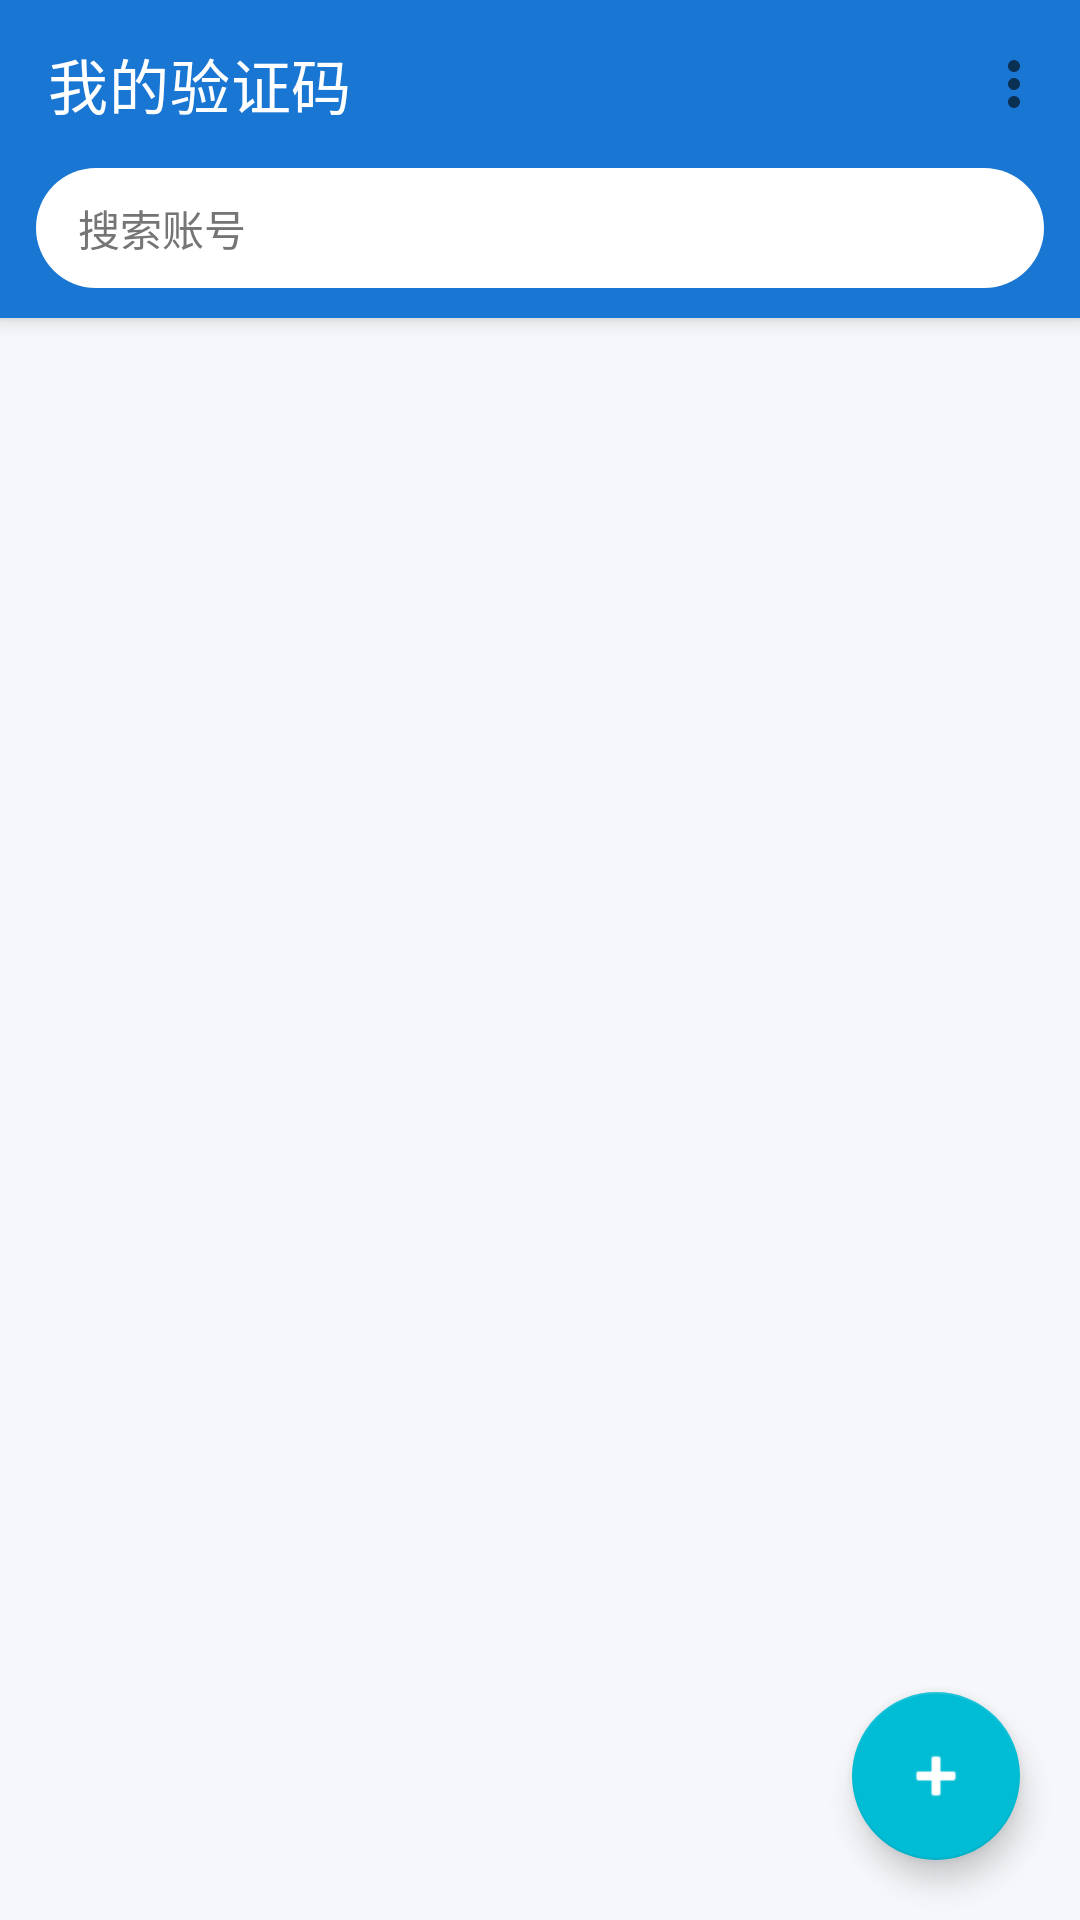

The Android layout XML behind this screen, and the referenced resources:
<!-- AndroidManifest.xml: application theme Theme.MFA -->
<!-- res/layout/activity_main.xml -->
<?xml version="1.0" encoding="utf-8"?>
<androidx.coordinatorlayout.widget.CoordinatorLayout
    xmlns:android="http://schemas.android.com/apk/res/android"
    xmlns:app="http://schemas.android.com/apk/res-auto"
    android:id="@+id/root_main"
    android:layout_width="match_parent"
    android:layout_height="match_parent"
    android:fitsSystemWindows="true">

    <com.google.android.material.appbar.AppBarLayout
        android:id="@+id/app_bar"
        android:layout_width="match_parent"
        android:layout_height="wrap_content"
        android:background="@color/brand_primary"
        android:fitsSystemWindows="true">

        <com.google.android.material.appbar.MaterialToolbar
            android:id="@+id/toolbar"
            android:layout_width="match_parent"
            android:layout_height="?attr/actionBarSize"
            app:title="@string/title_main"
            app:titleTextColor="@color/text_inverse"
            app:menu="@menu/main_menu" />

        
        <LinearLayout
            android:id="@+id/search_bar"
            android:layout_width="match_parent"
            android:layout_height="wrap_content"
            android:orientation="horizontal"
            android:gravity="center_vertical"
            android:background="@color/brand_primary"
            android:paddingHorizontal="12dp"
            android:paddingBottom="10dp">

            <EditText
                android:id="@+id/et_search"
                android:layout_width="0dp"
                android:layout_weight="1"
                android:layout_height="40dp"
                android:background="@drawable/bg_search_box"
                android:hint="@string/hint_search"
                android:textColorHint="@color/text_secondary"
                android:textColor="@color/text_primary"
                android:textSize="14sp"
                android:paddingHorizontal="14dp"
                android:singleLine="true"
                android:imeOptions="actionSearch"
                android:inputType="text"
                android:autofillHints="" />

            <ImageButton
                android:id="@+id/btn_search_clear"
                android:layout_width="40dp"
                android:layout_height="40dp"
                android:layout_marginStart="6dp"
                android:background="?attr/selectableItemBackgroundBorderless"
                android:src="@android:drawable/ic_menu_close_clear_cancel"
                android:contentDescription="@string/action_clear_search"
                android:visibility="gone"
                app:tint="@color/text_inverse" />
        </LinearLayout>
    </com.google.android.material.appbar.AppBarLayout>

    <FrameLayout
        android:layout_width="match_parent"
        android:layout_height="match_parent"
        app:layout_behavior="@string/appbar_scrolling_view_behavior">

        <androidx.recyclerview.widget.RecyclerView
            android:id="@+id/rv_accounts"
            android:layout_width="match_parent"
            android:layout_height="match_parent"
            android:clipToPadding="false"
            android:paddingTop="8dp"
            android:paddingBottom="96dp" />

        <TextView
            android:id="@+id/tv_empty"
            android:layout_width="wrap_content"
            android:layout_height="wrap_content"
            android:layout_gravity="center"
            android:textColor="@color/text_secondary"
            android:textSize="14sp"
            android:visibility="gone"
            android:text="@string/empty_tip" />
    </FrameLayout>

    <com.google.android.material.floatingactionbutton.FloatingActionButton
        android:id="@+id/fab_add"
        android:layout_width="wrap_content"
        android:layout_height="wrap_content"
        android:layout_gravity="bottom|end"
        android:layout_margin="20dp"
        android:src="@android:drawable/ic_input_add"
        android:contentDescription="@string/action_manual"
        app:backgroundTint="@color/brand_accent"
        app:tint="@color/text_inverse" />

</androidx.coordinatorlayout.widget.CoordinatorLayout>
<!-- resources referenced by this layout -->
<resources>
  <color name="brand_accent">#00BCD4</color>
  <color name="brand_primary">#1976D2</color>
  <color name="text_inverse">#FFFFFFFF</color>
  <color name="text_primary">#212121</color>
  <color name="text_secondary">#757575</color>
  <!-- drawable bg_search_box (drawable) -->
  <?xml version="1.0" encoding="utf-8"?>
  <shape xmlns:android="http://schemas.android.com/apk/res/android"
      android:shape="rectangle">
      <solid android:color="#FFFFFF" />
      <corners android:radius="20dp" />
  </shape>
  <string name="action_clear_search">清除搜索</string>
  <string name="action_manual">手动添加</string>
  <string name="empty_tip">还没有任何账号，点击右下角添加</string>
  <string name="hint_search">搜索账号</string>
  <string name="title_main">我的验证码</string>
  <style name="Theme.MFA" parent="Theme.MaterialComponents.DayNight.NoActionBar">
          
          <item name="colorPrimary">@color/brand_primary</item>
          <item name="colorPrimaryVariant">@color/brand_primary_dark</item>
          <item name="colorOnPrimary">@color/text_inverse</item>
          
          <item name="colorSecondary">@color/brand_accent</item>
          <item name="colorSecondaryVariant">@color/brand_accent</item>
          <item name="colorOnSecondary">@color/text_inverse</item>
          
          <item name="android:statusBarColor" tools:targetApi="l">@android:color/transparent</item>
          <item name="android:navigationBarColor" tools:targetApi="l">@android:color/transparent</item>
          <item name="android:windowDrawsSystemBarBackgrounds" tools:targetApi="l">true</item>
          
          <item name="android:windowLayoutInDisplayCutoutMode" tools:targetApi="o_mr1">shortEdges</item>
          
          <item name="android:windowBackground">@color/bg_window</item>
      </style>
  <color name="brand_primary_dark">#0D47A1</color>
  <color name="bg_window">#F5F7FA</color>
</resources>
